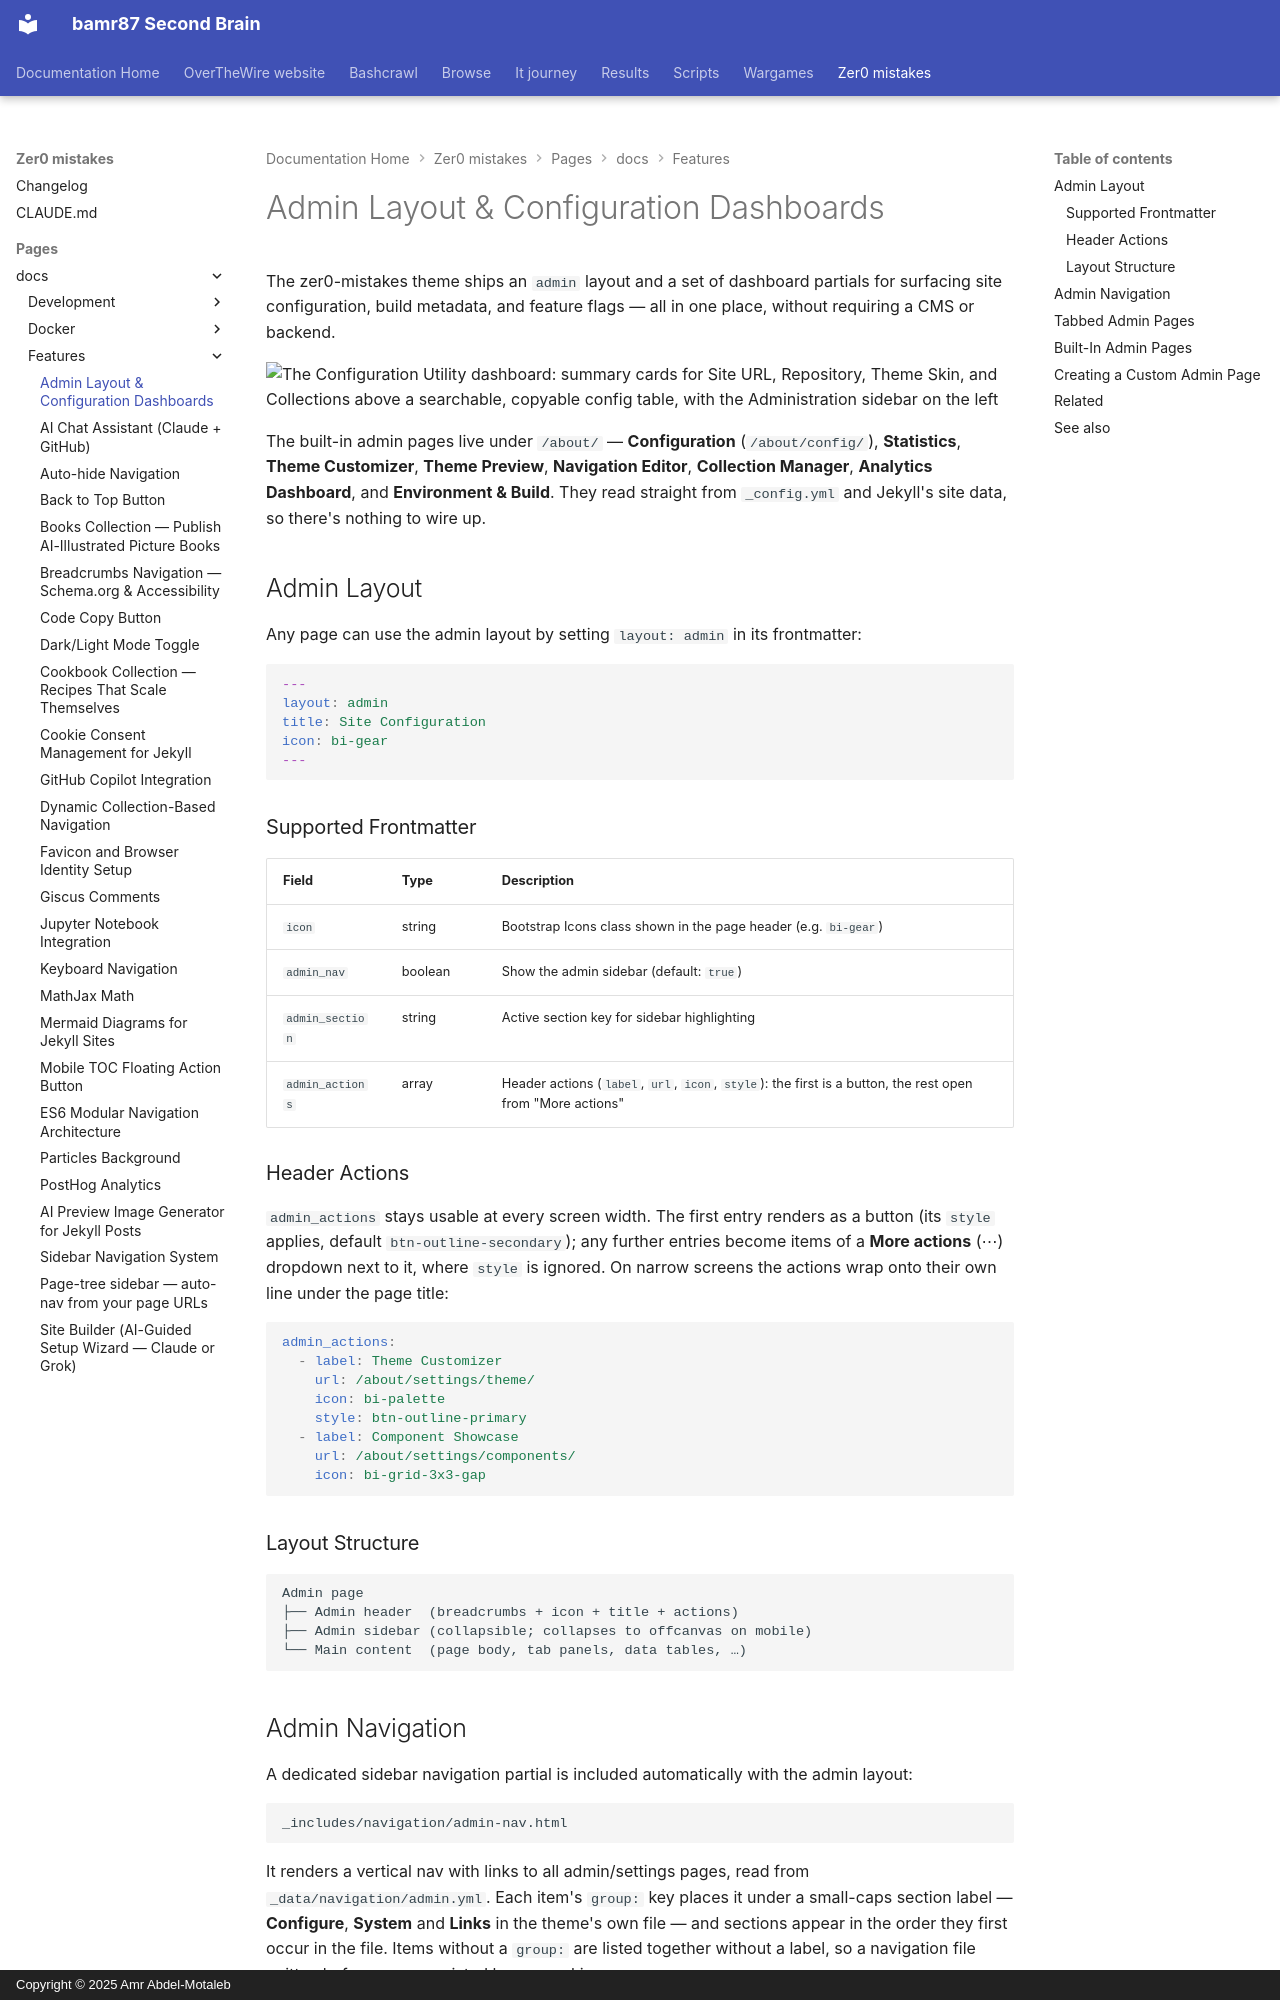

repository: bamr87/README · page: zer0-mistakes/pages/_docs/features/admin-dashboard/index.html · generator: mkdocs · copyright: Copyright © 2025 Amr Abdel-Motaleb

---
categories:
- docs
- features
description: Admin-style layout and dashboard partials for surfacing site configuration,
  build info, and feature flags in a single place.
difficulty: intermediate
estimated_reading_time: 8 minutes
lastmod: 2026-11-15 00:00:00+00:00
layout: default
permalink: /docs/features/admin-dashboard/
preview: /images/previews/admin-layout-configuration-dashboards.png
sidebar:
  nav: docs
source_file: pages/_docs/features/admin-dashboard.md
source_repo: bamr87/zer0-mistakes
source_url: https://github.com/bamr87/zer0-mistakes/blob/main/pages/_docs/features/admin-dashboard.md
tags:
- admin
- dashboard
- ui
- configuration
title: Admin Layout & Configuration Dashboards
---

# Admin Layout & Configuration Dashboards

The zer0-mistakes theme ships an `admin` layout and a set of dashboard partials for surfacing site configuration, build metadata, and feature flags — all in one place, without requiring a CMS or backend.

![The Configuration Utility dashboard: summary cards for Site URL, Repository, Theme Skin, and Collections above a searchable, copyable config table, with the Administration sidebar on the left](/assets/images/docs/features/admin-dashboard.png)

The built-in admin pages live under `/about/` — **Configuration** (`/about/config/`), **Statistics**, **Theme Customizer**, **Theme Preview**, **Navigation Editor**, **Collection Manager**, **Analytics Dashboard**, and **Environment & Build**. They read straight from `_config.yml` and Jekyll's site data, so there's nothing to wire up.

## Admin Layout

Any page can use the admin layout by setting `layout: admin` in its frontmatter:

```yaml
---
layout: admin
title: Site Configuration
icon: bi-gear
---
```

### Supported Frontmatter

| Field | Type | Description |
|---|---|---|
| `icon` | string | Bootstrap Icons class shown in the page header (e.g. `bi-gear`) |
| `admin_nav` | boolean | Show the admin sidebar (default: `true`) |
| `admin_section` | string | Active section key for sidebar highlighting |
| `admin_actions` | array | Header actions (`label`, `url`, `icon`, `style`): the first is a button, the rest open from "More actions" |

### Header Actions

`admin_actions` stays usable at every screen width. The first entry renders as a button (its `style` applies, default `btn-outline-secondary`); any further entries become items of a **More actions** (⋯) dropdown next to it, where `style` is ignored. On narrow screens the actions wrap onto their own line under the page title:

```yaml
admin_actions:
  - label: Theme Customizer
    url: /about/settings/theme/
    icon: bi-palette
    style: btn-outline-primary
  - label: Component Showcase
    url: /about/settings/components/
    icon: bi-grid-3x3-gap
```

### Layout Structure

```text
Admin page
├── Admin header  (breadcrumbs + icon + title + actions)
├── Admin sidebar (collapsible; collapses to offcanvas on mobile)
└── Main content  (page body, tab panels, data tables, …)
```
